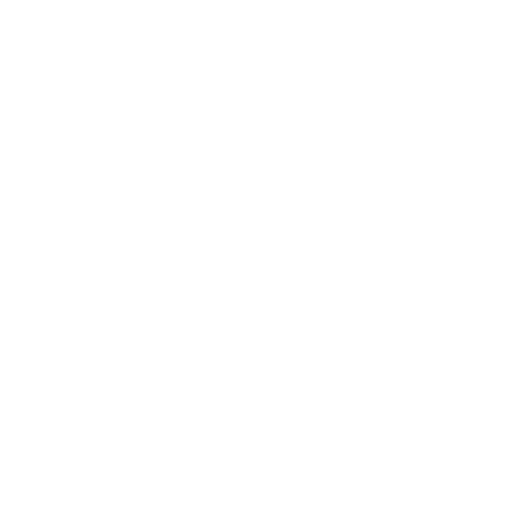
t = 0.00 s
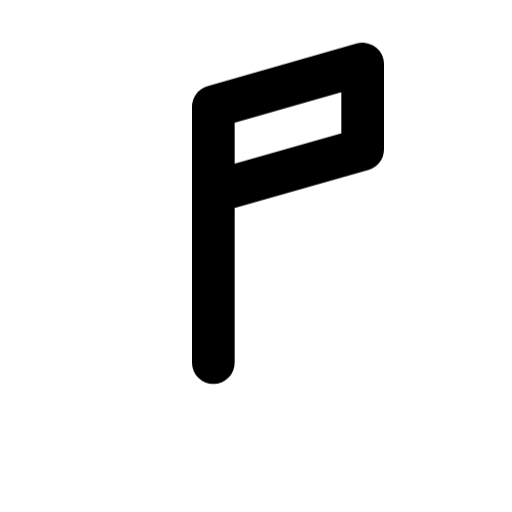
t = 0.47 s
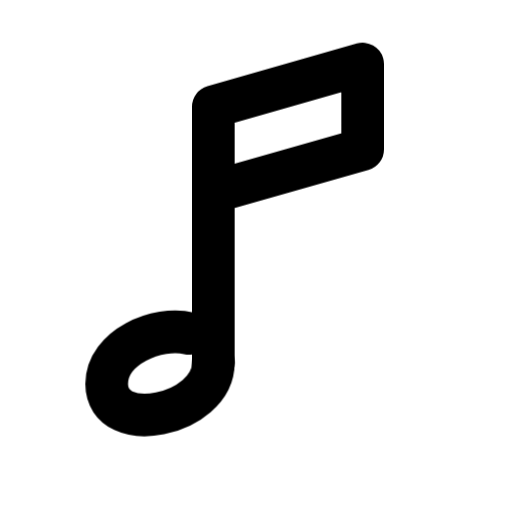
t = 0.94 s
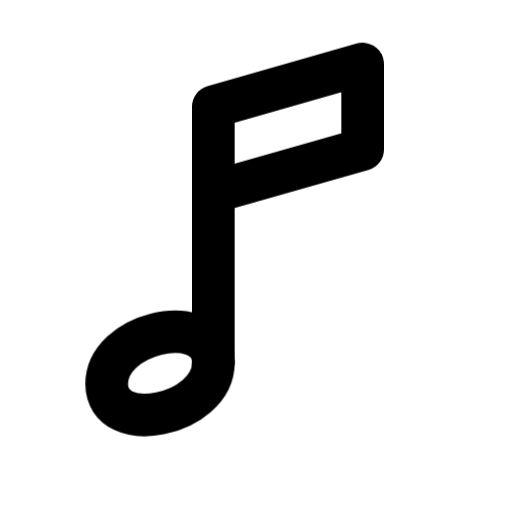
t = 1.25 s
t = 1.79 s: frame unchanged from t = 1.25 s, image omitted
t = 2.33 s: frame unchanged from t = 1.25 s, image omitted

The animated SVG that drew these frames (rendered in a browser with its animation timeline set to each time). Animation: 2 CSS @keyframes rules; one cycle of 2.65 s, repeats indefinitely.

<svg xmlns="http://www.w3.org/2000/svg" width="24" height="24" fill="none" stroke="currentColor" stroke-linecap="round" stroke-linejoin="round" stroke-width="2" viewBox="0 0 24 24">
    <!-- Generated by scripts/icon-expansion/generate.mjs -->
    <!-- Motion: trace each stroke from its own origin, accumulate the drawing, then hold before restarting. -->
    <style>
        @media (prefers-reduced-motion: no-preference) {
            @keyframes ira-stroke-music-note-0 { 0% { stroke-dashoffset: 1; opacity: 0; } 0.4% { opacity: 1; } 23.5%, 88% { stroke-dashoffset: 0; opacity: 1; } 100% { stroke-dashoffset: 0; opacity: 0; } }
            [data-ira-stroke-reveal="music-note"] [data-ira-line="0"] { stroke-dasharray: 1 1; animation: ira-stroke-music-note-0 2.65s cubic-bezier(.25,.65,.35,1) infinite; }
            @keyframes ira-stroke-music-note-1 { 0%, 23.5% { stroke-dashoffset: 1; opacity: 0; } 23.9% { opacity: 1; } 47%, 88% { stroke-dashoffset: 0; opacity: 1; } 100% { stroke-dashoffset: 0; opacity: 0; } }
            [data-ira-stroke-reveal="music-note"] [data-ira-line="1"] { stroke-dasharray: 1 1; animation: ira-stroke-music-note-1 2.65s cubic-bezier(.25,.65,.35,1) infinite; }
        }
    </style>
    <g data-ira-stroke-reveal="music-note"><path data-ira-line="0" pathLength="1" d="M10 17L10 5L17 3L17 7L10 9"/><path data-ira-line="1" pathLength="1" d="M10 17C10 19.5 5 20.5 5 18S10 14.5 10 17z"/></g>
</svg>
